Photos from the image-classification dataset "data" in the GitHub repository teukumunawark/Coffee-Bean-Prediction-Api. Its 4 classes are: defect, longberry, peaberry, premium.

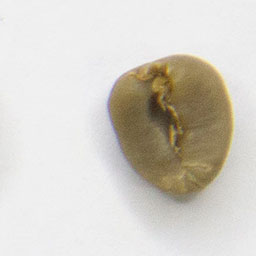
Label: premium

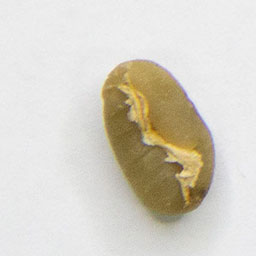
Label: premium

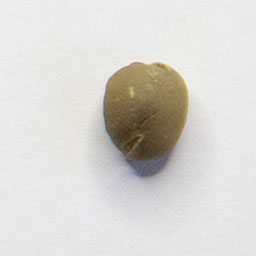
Label: peaberry

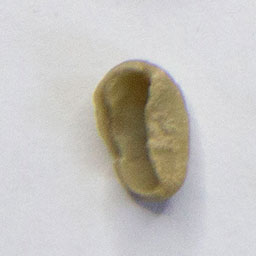
Label: defect

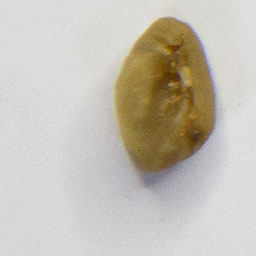
Label: defect

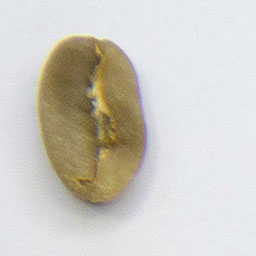
Label: longberry
